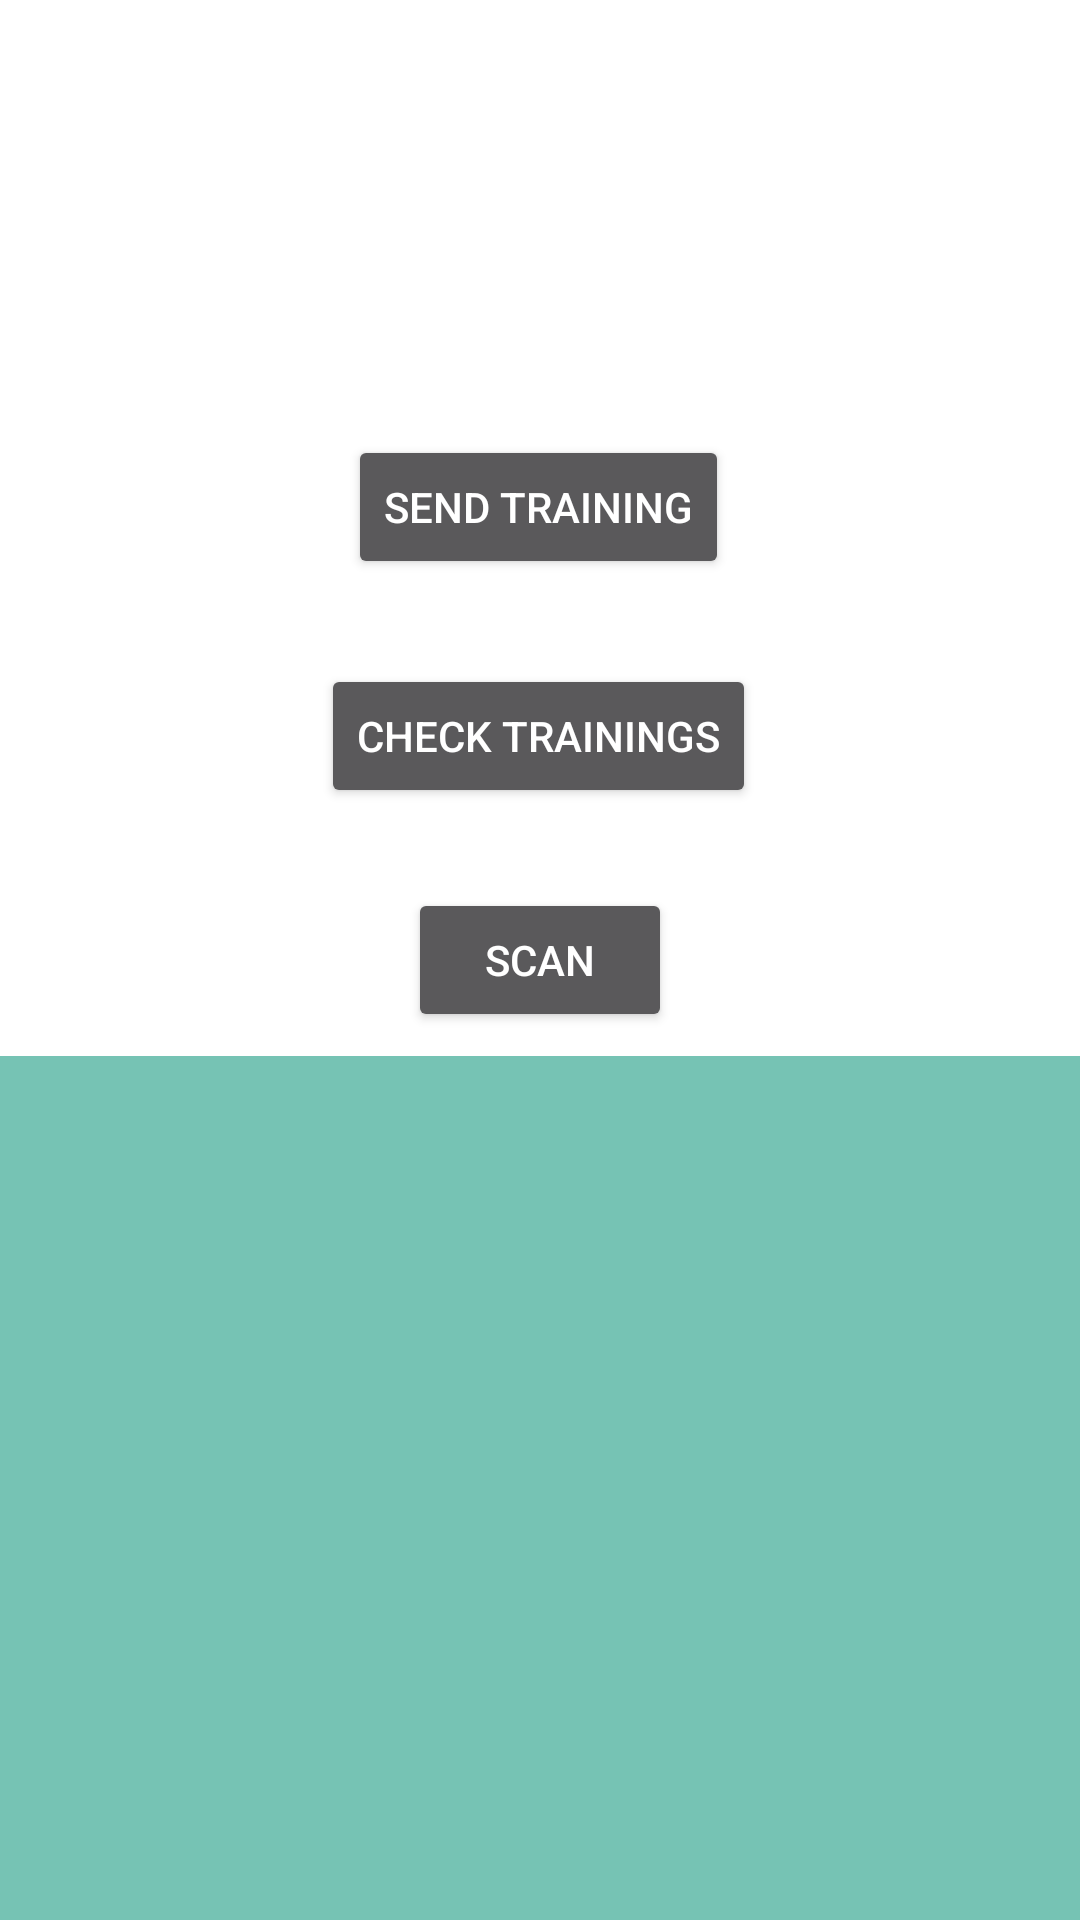

Android layout source for this screen:
<!-- AndroidManifest.xml: application theme Theme.AppCompat.NoActionBar -->
<!-- res/layout/activity_ble.xml -->
<?xml version="1.0" encoding="utf-8"?>
<androidx.constraintlayout.widget.ConstraintLayout xmlns:android="http://schemas.android.com/apk/res/android"
    xmlns:app="http://schemas.android.com/apk/res-auto"
    xmlns:tools="http://schemas.android.com/tools"
    android:layout_width="match_parent"
    android:layout_height="match_parent"
    tools:context=".ActivityBle">

    <ImageView
        android:id="@+id/imageView3"
        android:layout_width="492dp"
        android:layout_height="845dp"
        android:contentDescription="background_image"
        app:layout_constraintEnd_toEndOf="parent"
        app:layout_constraintStart_toStartOf="parent"
        app:srcCompat="@drawable/background"
        tools:layout_editor_absoluteY="-114dp" />

    <Button
        android:id="@+id/scan_button"
        android:layout_width="wrap_content"
        android:layout_height="wrap_content"
        android:text="Scan"
        app:layout_constraintBottom_toBottomOf="parent"
        app:layout_constraintEnd_toEndOf="parent"
        app:layout_constraintStart_toStartOf="parent"
        app:layout_constraintTop_toTopOf="parent" />

    <Button
        android:id="@+id/fetch_button"
        android:layout_width="wrap_content"
        android:layout_height="wrap_content"
        android:text="Check Trainings"
        app:layout_constraintBottom_toBottomOf="parent"
        app:layout_constraintEnd_toEndOf="parent"
        app:layout_constraintHorizontal_bias="0.498"
        app:layout_constraintStart_toStartOf="parent"
        app:layout_constraintTop_toTopOf="parent"
        app:layout_constraintVertical_bias="0.374" />

    <Button
        android:id="@+id/send_button"
        android:layout_width="wrap_content"
        android:layout_height="wrap_content"
        android:text="Send Training"
        app:layout_constraintBottom_toBottomOf="parent"
        app:layout_constraintEnd_toEndOf="parent"
        app:layout_constraintHorizontal_bias="0.498"
        app:layout_constraintStart_toStartOf="parent"
        app:layout_constraintTop_toTopOf="parent"
        app:layout_constraintVertical_bias="0.245" />

    <androidx.recyclerview.widget.RecyclerView
        android:id="@+id/scan_results_recycler_view"
        android:layout_width="0dp"
        android:layout_height="0dp"
        android:layout_marginTop="8dp"
        android:background="#000000"
        android:backgroundTint="#76C3B4"
        android:foregroundTint="#912626"
        app:layout_constraintBottom_toBottomOf="parent"
        app:layout_constraintEnd_toEndOf="parent"
        app:layout_constraintStart_toStartOf="parent"
        app:layout_constraintTop_toBottomOf="@id/scan_button"
        tools:listitem="@layout/row_scan_result" />

</androidx.constraintlayout.widget.ConstraintLayout>
<!-- res/layout/row_scan_result.xml (included above) -->
<?xml version="1.0" encoding="utf-8"?>

<androidx.constraintlayout.widget.ConstraintLayout
    xmlns:android="http://schemas.android.com/apk/res/android"
    xmlns:app="http://schemas.android.com/apk/res-auto"
    xmlns:tools="http://schemas.android.com/tools"
    android:layout_width="match_parent"
    android:layout_height="wrap_content"
    android:padding="8dp"
    android:background="?android:attr/selectableItemBackground">

    <TextView
        android:id="@+id/device_name"
        android:layout_width="wrap_content"
        android:layout_height="wrap_content"
        android:textSize="18sp"
        android:textStyle="bold"
        app:layout_constraintTop_toTopOf="parent"
        app:layout_constraintStart_toStartOf="parent"
        tools:text="Device Name" />

    <TextView
        android:id="@+id/mac_address"
        android:layout_width="wrap_content"
        android:layout_height="wrap_content"
        android:textSize="14sp"
        app:layout_constraintTop_toBottomOf="@id/device_name"
        app:layout_constraintStart_toStartOf="parent"
        tools:text="MAC: XX:XX:XX:XX:XX" />

    <TextView
        android:id="@+id/signal_strength"
        android:layout_width="wrap_content"
        android:layout_height="wrap_content"
        android:textSize="14sp"
        app:layout_constraintTop_toTopOf="parent"
        app:layout_constraintBottom_toBottomOf="parent"
        app:layout_constraintEnd_toEndOf="parent"
        tools:text="-100 dBm" />

</androidx.constraintlayout.widget.ConstraintLayout>
<!-- resources referenced by this layout -->
<resources>
  <!-- drawable background: png bitmap (drawable, 11941 bytes) -->
</resources>
